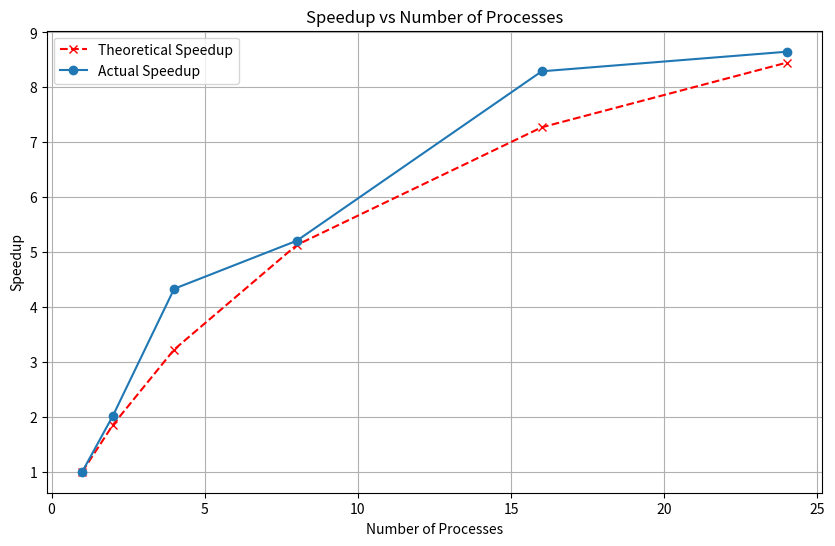

Recreate this plot in Python. (Note: this script raises an exception after producing the figure.)
import matplotlib.pyplot as plt
import os

time = {1:1205.15, 2:596.935 , 4:278.225, 8:231.496, 16:145.326, 24:139.336}
# Extract number of processes and corresponding times
n_procs = list(time.keys())
times = list(time.values())

# Calculate speedup
base_time = times[0]
speedup = [base_time / t for t in times]

#Theoretical speedup
F = 0.92
theoretical_speedup = [1/(1-F+F/n) for n in n_procs]

# Plot theoretical speedup and actual speedup on the same plot
plt.figure(figsize=(10, 6))
plt.plot(n_procs, theoretical_speedup, marker='x', linestyle='--', color='r', label='Theoretical Speedup')
plt.plot(n_procs, speedup, marker='o', label='Actual Speedup')
plt.xlabel('Number of Processes')
plt.ylabel('Speedup')
plt.title('Speedup vs Number of Processes')
plt.legend()
plt.grid(True)
# Get the directory of the current script
current_dir = os.path.dirname(__file__)
# Ensure the 'plots' directory exists in the same folder as the script
plots_dir = os.path.join(current_dir, 'plots')
os.makedirs(plots_dir, exist_ok=True)
# Save the plot in the 'plots' folder in the same subfolder as the script
plt.savefig(os.path.join(plots_dir, 'point_5_speedup_dynamic_no_chunk.png'))

print(
    f"Parallel fraction F = {F}, Serial Fraction B = 1 - F = {1-F}\n"
    f"Theoretical speedup S = 1/B = {1/(1-F)}\n"
    f"Speedup with 32 processors = {1/(1-F+F/32)}"
)